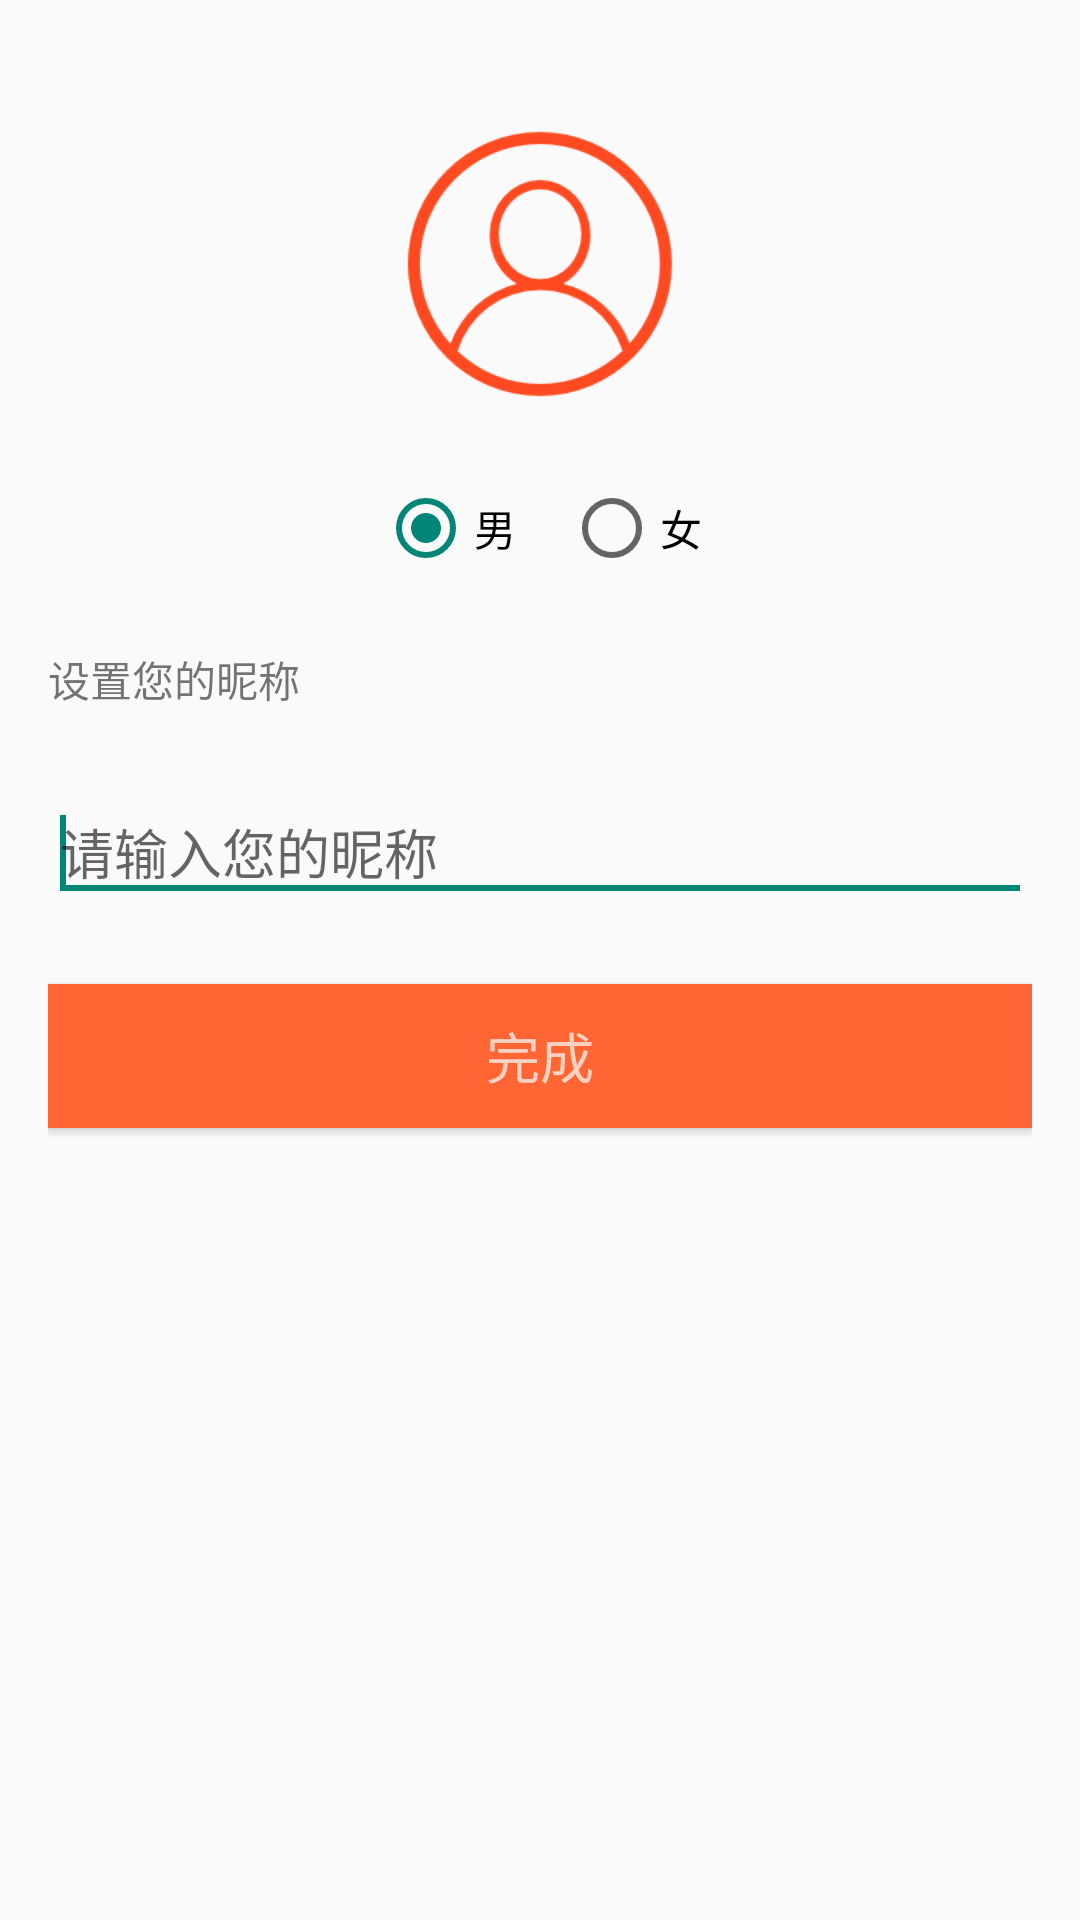

Reconstruct the res/layout file that produces this screen, plus the resources it refers to.
<!-- AndroidManifest.xml: application theme AppTheme -->
<!-- res/layout/activity_complete_base_info.xml -->
<RelativeLayout xmlns:android="http://schemas.android.com/apk/res/android"
    xmlns:tools="http://schemas.android.com/tools"
    android:layout_width="match_parent"
    android:layout_height="match_parent"
    android:paddingBottom="@dimen/activity_vertical_margin"
    android:paddingLeft="@dimen/activity_horizontal_margin"
    android:paddingRight="@dimen/activity_horizontal_margin"
    android:paddingTop="@dimen/activity_vertical_margin"
    tools:context="com.example.lyl.CompleteBaseInfoActivity" >

    <ImageView
        android:id="@+id/iv_avatar"
        android:layout_width="96dp"
        android:layout_height="96dp"
        android:layout_alignParentTop="true"
        android:layout_centerHorizontal="true"
        android:layout_marginTop="24dp"
        android:contentDescription="@null"
        android:src="@drawable/ic_avatar" />

    <RadioGroup
        android:id="@+id/rg_gender"
        android:layout_width="wrap_content"
        android:layout_height="32dp"
        android:layout_below="@+id/iv_avatar"
        android:layout_centerHorizontal="true"
        android:layout_marginTop="24dp"
        android:checkedButton="@+id/rb_female"
        android:orientation="horizontal" >

        <RadioButton
            android:id="@+id/rb_male"
            android:layout_width="wrap_content"
            android:layout_height="wrap_content"
            android:checked="true"
            android:text="@string/male" />

        <View
            android:layout_width="16dp"
            android:layout_height="wrap_content" />

        <RadioButton
            android:id="@+id/rb_female"
            android:layout_width="wrap_content"
            android:layout_height="wrap_content"
            android:text="@string/female" />
    </RadioGroup>

    <TextView
        android:id="@+id/tv_set_nickname"
        android:layout_width="wrap_content"
        android:layout_height="wrap_content"
        android:layout_alignParentLeft="true"
        android:layout_alignParentStart="true"
        android:layout_below="@+id/rg_gender"
        android:layout_marginTop="24dp"
        android:text="@string/set_nickname" />

    <EditText
        android:id="@+id/et_nickname"
        android:layout_width="fill_parent"
        android:layout_height="wrap_content"
        android:layout_below="@+id/tv_set_nickname"
        android:layout_marginTop="24dp"
        android:ems="10"
        android:hint="@string/pls_input_your_nickname"
        android:inputType="text" >

        <requestFocus />
    </EditText>

    <Button
        android:id="@+id/btn_complete"
        android:layout_width="fill_parent"
        android:layout_height="wrap_content"
        android:layout_below="@+id/et_nickname"
        android:layout_centerHorizontal="true"
        android:layout_centerVertical="true"
        android:layout_marginTop="24dp"
        android:background="@color/primary_color"
        android:gravity="center"
        android:text="@string/complete"
        android:textAppearance="?android:attr/textAppearanceMediumInverse" />

</RelativeLayout>
<!-- resources referenced by this layout -->
<resources>
  <color name="primary_color">#ff6633</color>
  <dimen name="activity_horizontal_margin">16dp</dimen>
  <dimen name="activity_vertical_margin">16dp</dimen>
  <!-- drawable ic_avatar: png bitmap (drawable-hdpi, 2718 bytes) -->
  <string name="complete">完成</string>
  <string name="female">女</string>
  <string name="male">男</string>
  <string name="pls_input_your_nickname">请输入您的昵称</string>
  <string name="set_nickname">设置您的昵称</string>
  <style name="AppTheme" parent="Theme.AppCompat.Light.DarkActionBar">
          
          <item name="actionBarStyle">@style/MyActionBar</item>
      </style>
  <style name="MyActionBar" parent="@style/Widget.AppCompat.Light.ActionBar.Solid.Inverse">
  
      <item name="android:background">@color/primary_color</item>
      <item name="background">@color/primary_color</item>
  
  </style>
</resources>
